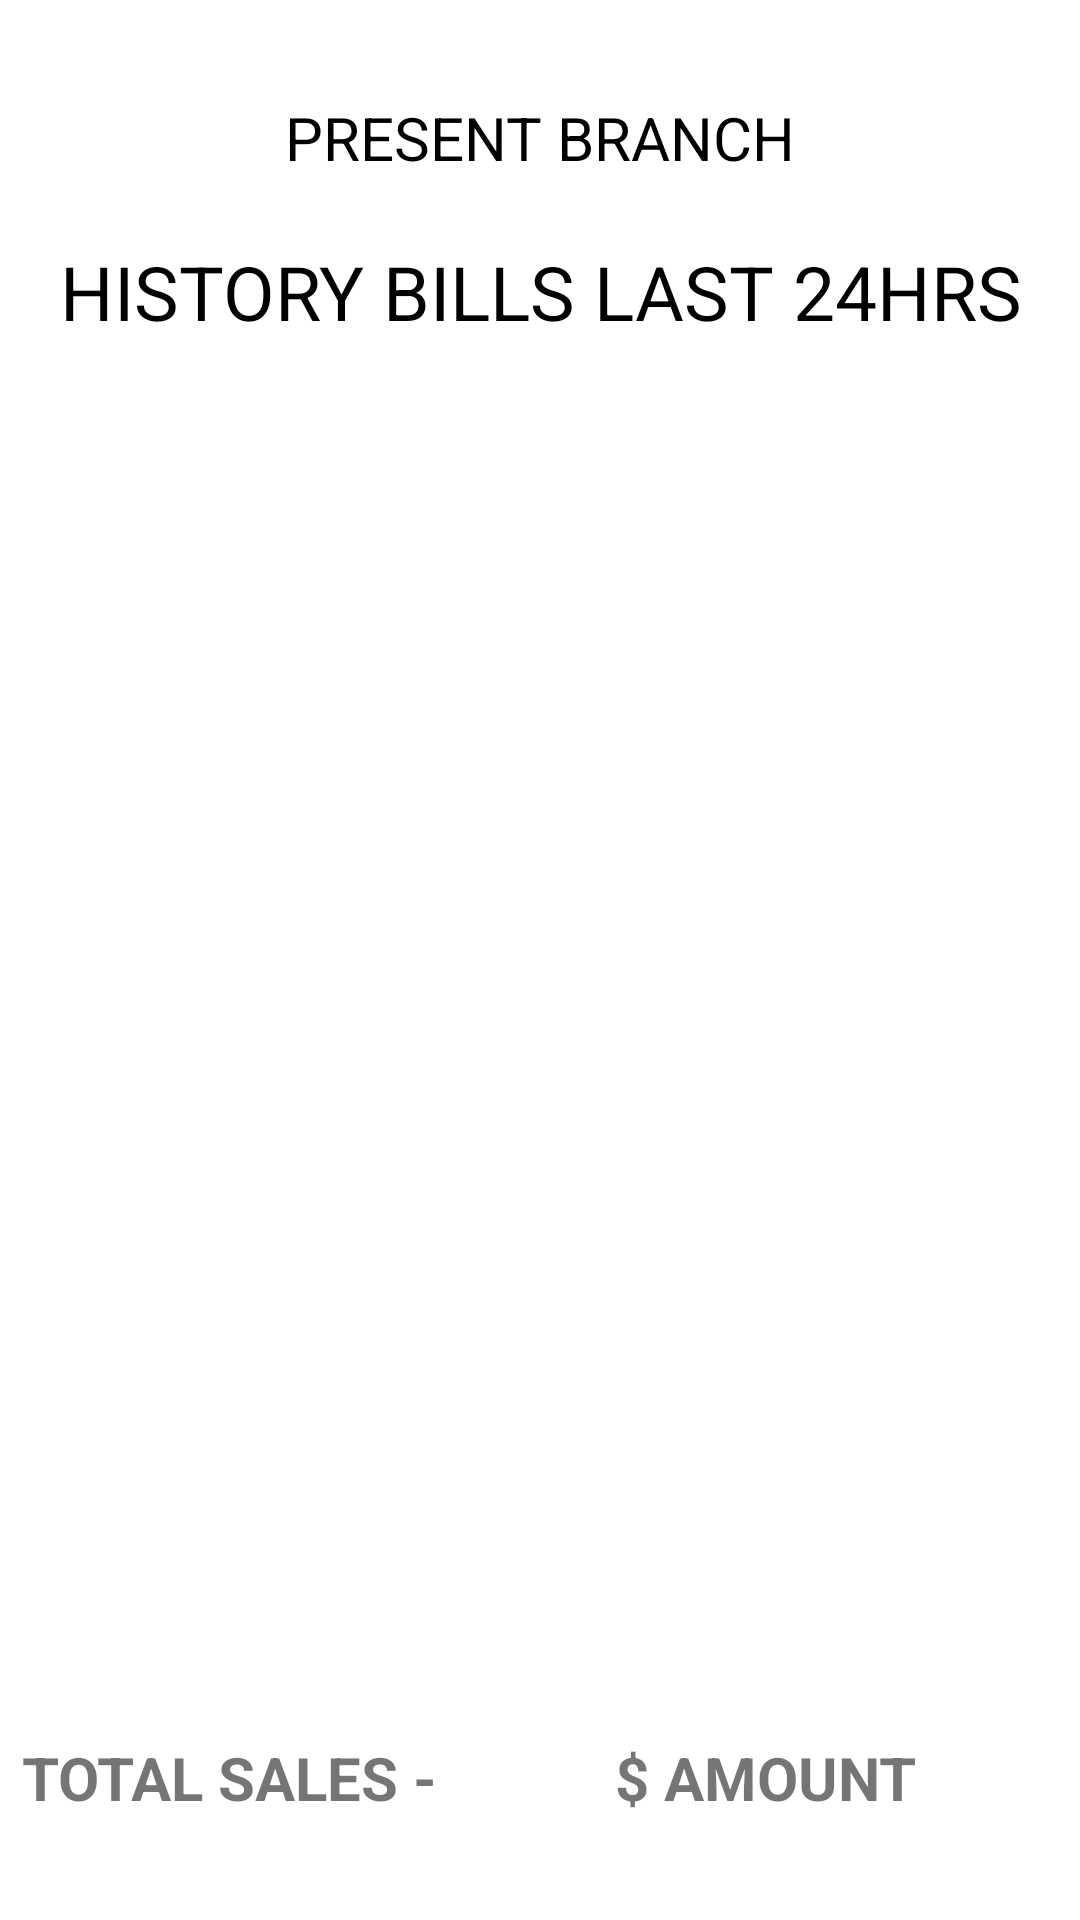

Write the Android layout XML for this screen, with the resource values it uses.
<!-- AndroidManifest.xml: application theme Theme.DIALYBOOK -->
<!-- res/layout/activity_publichistory_bills.xml -->
<?xml version="1.0" encoding="utf-8"?>
<androidx.constraintlayout.widget.ConstraintLayout xmlns:android="http://schemas.android.com/apk/res/android"
    xmlns:app="http://schemas.android.com/apk/res-auto"
    xmlns:tools="http://schemas.android.com/tools"
    android:layout_width="match_parent"
    android:layout_height="match_parent"
    tools:context=".publichistory_bills">


    <TextView
        android:id="@+id/textView"
        android:layout_width="340dp"
        android:layout_height="46dp"
        android:gravity="center"
        android:text="HISTORY BILLS LAST 24HRS"
        android:textColor="@color/black"
        android:textSize="25dp"
        app:layout_constraintBottom_toBottomOf="parent"
        app:layout_constraintEnd_toEndOf="parent"
        app:layout_constraintHorizontal_bias="0.492"
        app:layout_constraintLeft_toLeftOf="parent"
        app:layout_constraintRight_toRightOf="parent"
        app:layout_constraintStart_toStartOf="parent"
        app:layout_constraintTop_toTopOf="parent"
        app:layout_constraintVertical_bias="0.125" />

    <TextView
        android:id="@+id/present_branch"
        android:layout_width="340dp"
        android:layout_height="46dp"
        android:gravity="center"
        android:text="PRESENT BRANCH"
        android:textColor="@color/black"
        android:textSize="20dp"
        app:layout_constraintBottom_toBottomOf="parent"
        app:layout_constraintEnd_toEndOf="parent"
        app:layout_constraintHorizontal_bias="0.492"
        app:layout_constraintLeft_toLeftOf="parent"
        app:layout_constraintRight_toRightOf="parent"
        app:layout_constraintStart_toStartOf="parent"
        app:layout_constraintTop_toTopOf="parent"
        app:layout_constraintVertical_bias="0.039" />

    <ListView
        android:id="@+id/history_list"
        android:layout_width="379dp"
        android:layout_height="476dp"
        app:layout_constraintBottom_toBottomOf="parent"
        app:layout_constraintEnd_toEndOf="parent"
        app:layout_constraintStart_toStartOf="parent"
        app:layout_constraintTop_toTopOf="parent"
        app:layout_constraintVertical_bias="0.623" />

    <TextView
        android:id="@+id/totsales"

        android:layout_width="185dp"
        android:layout_height="47dp"
        android:layout_marginBottom="24dp"
        android:gravity="center_vertical"
        android:text="TOTAL SALES - "
        android:textSize="20sp"
        android:textStyle="bold"

        app:layout_constraintBottom_toBottomOf="parent"
        app:layout_constraintEnd_toEndOf="parent"
        app:layout_constraintHorizontal_bias="0.042"
        app:layout_constraintStart_toStartOf="parent"
        app:layout_constraintTop_toTopOf="parent"
        app:layout_constraintVertical_bias="1.0" />

    <TextView
        android:id="@+id/total_sales"

        android:layout_width="185dp"
        android:layout_height="47dp"
        android:layout_marginBottom="24dp"
        android:gravity="center"
        android:text="$ AMOUNT"
        android:textSize="20sp"
        android:textStyle="bold"

        app:layout_constraintBottom_toBottomOf="parent"
        app:layout_constraintEnd_toEndOf="parent"
        app:layout_constraintHorizontal_bias="0.929"
        app:layout_constraintStart_toStartOf="parent"
        app:layout_constraintTop_toTopOf="parent"
        app:layout_constraintVertical_bias="1.0" />

</androidx.constraintlayout.widget.ConstraintLayout>
<!-- resources referenced by this layout -->
<resources>
  <color name="black">#FF000000</color>
  <style name="Theme.DIALYBOOK" parent="Theme.MaterialComponents.Light.DarkActionBar">
          
          <item name="colorPrimary">@color/default_color_blue</item>
          <item name="color">@color/red</item>
          <item name="colorOnBackground">@color/green</item>
          <item name="colorPrimaryVariant">@color/purple_700</item>
          <item name="colorOnPrimary">@color/white</item>
          
          <item name="colorSecondary">@color/teal_200</item>
          <item name="colorSecondaryVariant">@color/teal_700</item>
          <item name="colorOnSecondary">@color/black</item>
          
          <item name="android:statusBarColor">?attr/colorPrimaryVariant</item>
          
      </style>
  <color name="default_color_blue">#0048A8</color>
  <color name="red">#F41E1E</color>
  <color name="green">#48FB60</color>
  <color name="purple_700">#FF3700B3</color>
  <color name="white">#FFFFFFFF</color>
  <color name="teal_200">#FF03DAC5</color>
  <color name="teal_700">#FF018786</color>
</resources>
